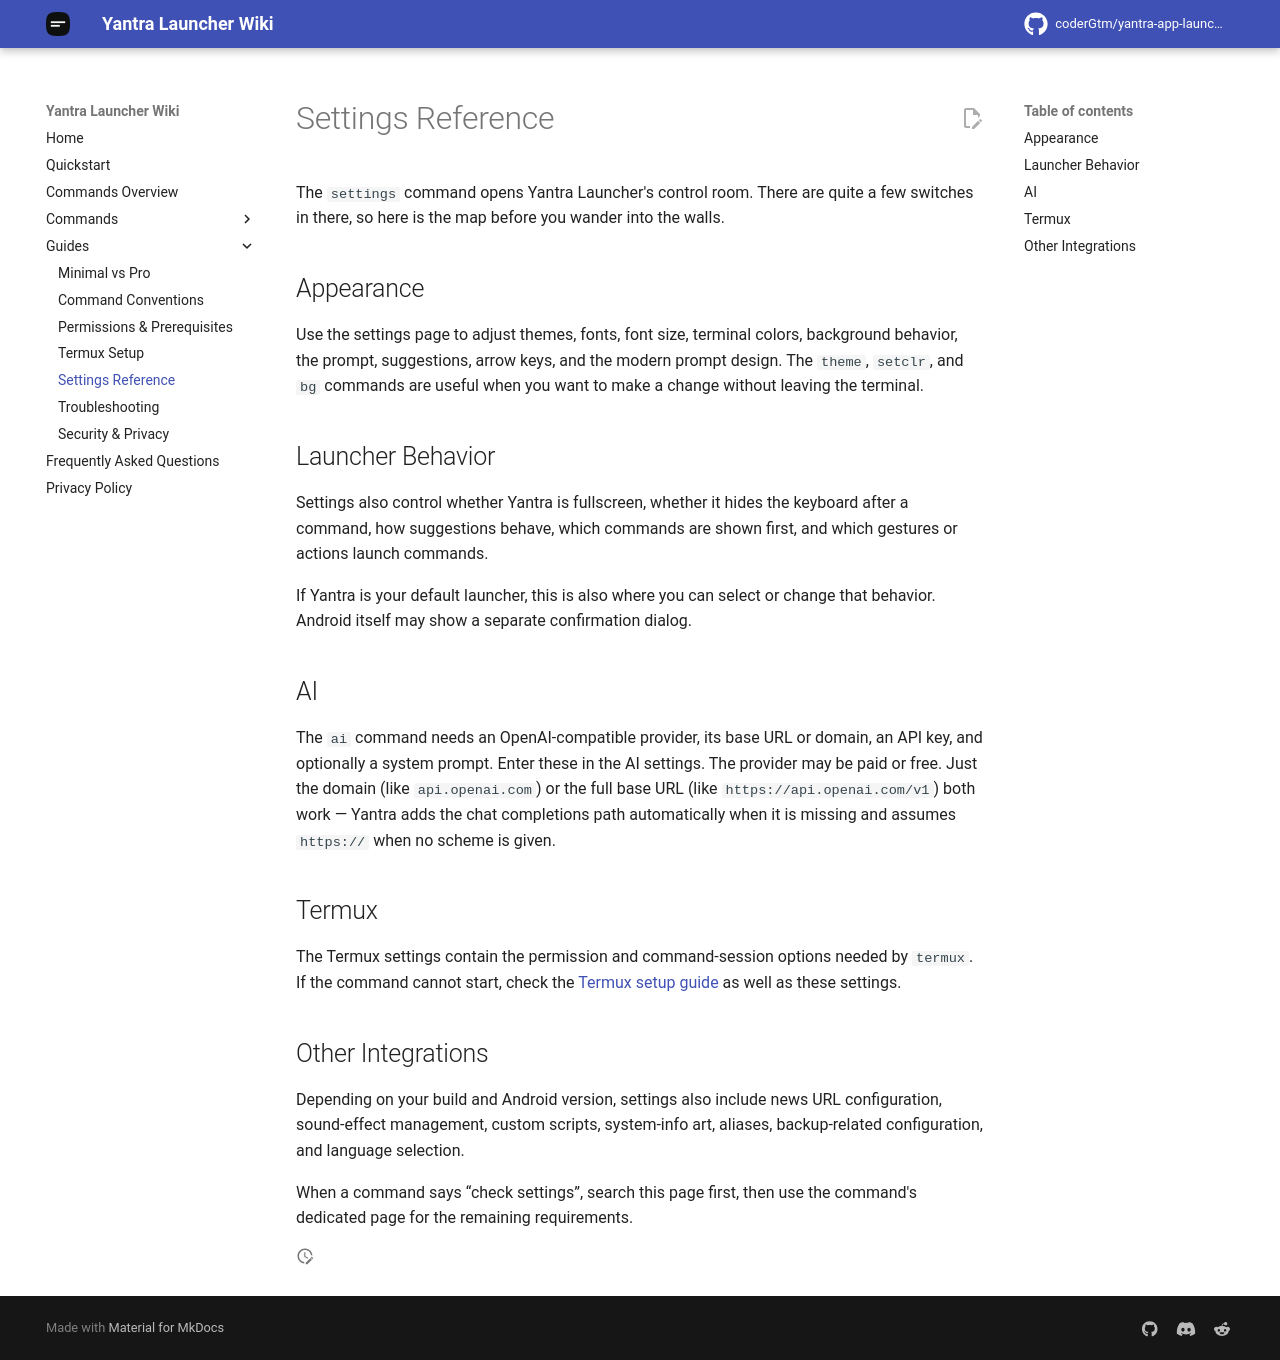

repository: coderGtm/yantra-app-launcher · page: docs/guides/settings/index.html · generator: mkdocs

# Settings Reference

The `settings` command opens Yantra Launcher's control room. There are quite a few switches in there, so here is the map before you wander into the walls.

## Appearance

Use the settings page to adjust themes, fonts, font size, terminal colors, background behavior, the prompt, suggestions, arrow keys, and the modern prompt design. The `theme`, `setclr`, and `bg` commands are useful when you want to make a change without leaving the terminal.

## Launcher Behavior

Settings also control whether Yantra is fullscreen, whether it hides the keyboard after a command, how suggestions behave, which commands are shown first, and which gestures or actions launch commands.

If Yantra is your default launcher, this is also where you can select or change that behavior. Android itself may show a separate confirmation dialog.

## AI

The `ai` command needs an OpenAI-compatible provider, its base URL or domain, an API key, and optionally a system prompt. Enter these in the AI settings. The provider may be paid or free. Just the domain (like `api.openai.com`) or the full base URL (like `https://api.openai.com/v1`) both work — Yantra adds the chat completions path automatically when it is missing and assumes `https://` when no scheme is given.

## Termux

The Termux settings contain the permission and command-session options needed by `termux`. If the command cannot start, check the [Termux setup guide](termux.md) as well as these settings.

## Other Integrations

Depending on your build and Android version, settings also include news URL configuration, sound-effect management, custom scripts, system-info art, aliases, backup-related configuration, and language selection.

When a command says “check settings”, search this page first, then use the command's dedicated page for the remaining requirements.
